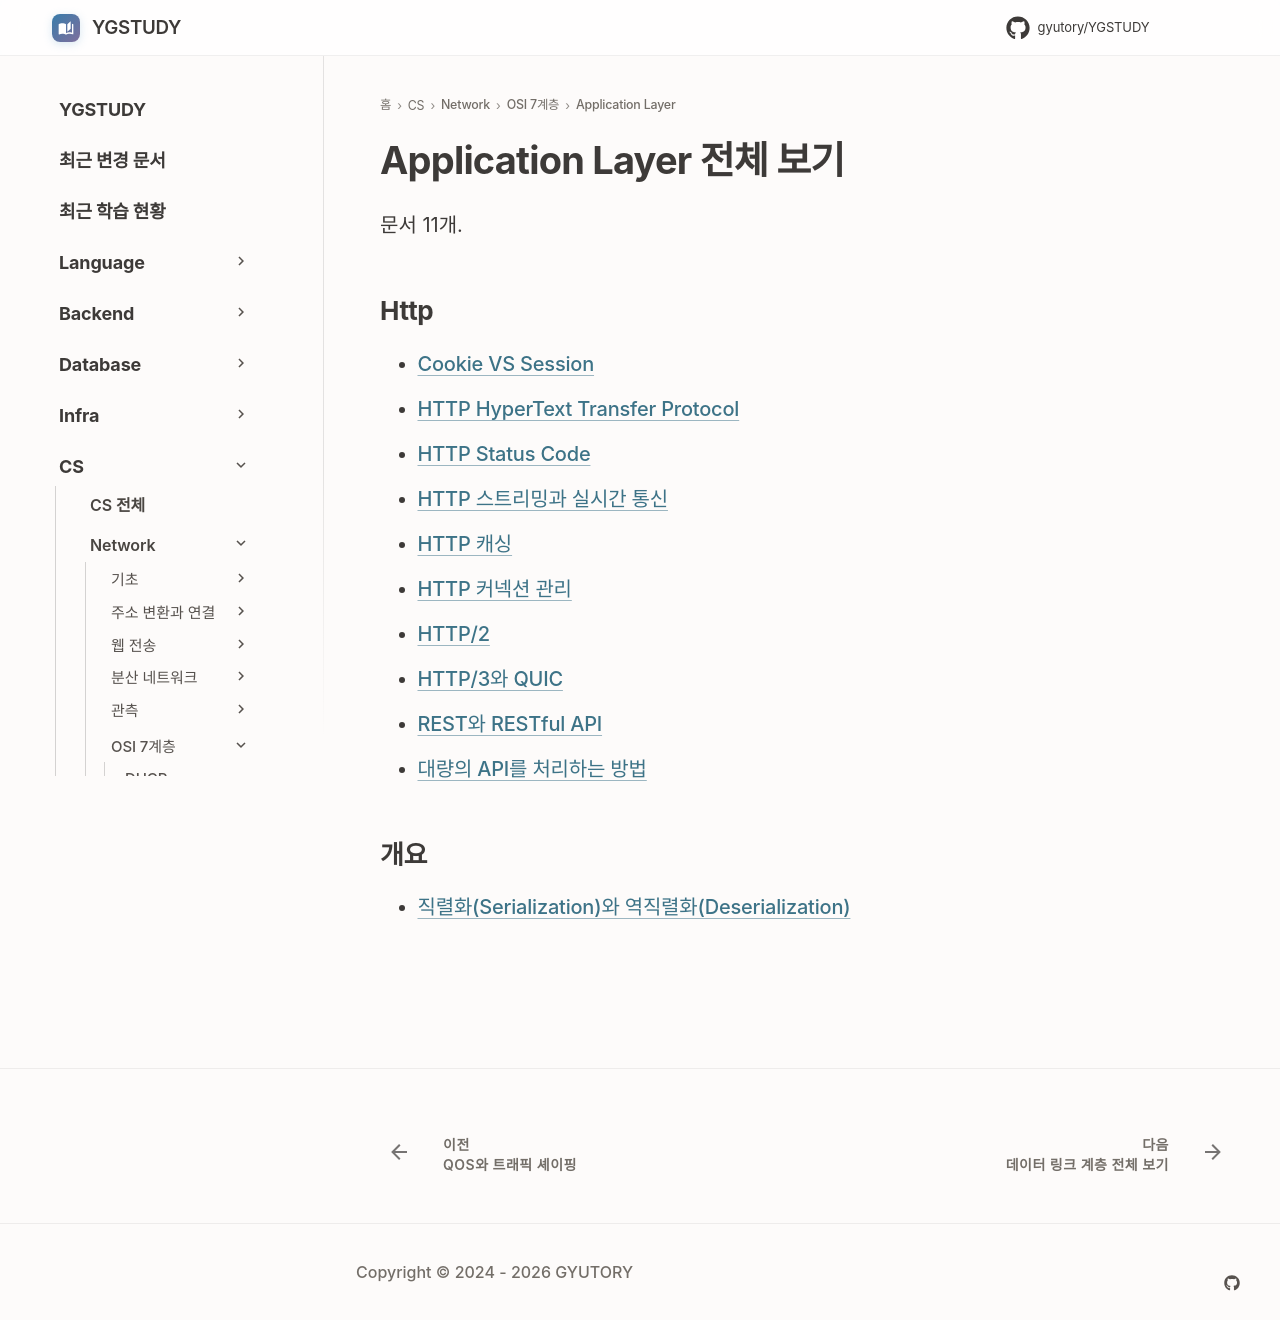

repository: GYUTORY/YGSTUDY · page: Network/7 Layer/Application Layer/index.html · generator: mkdocs

---
title: Application Layer 전체 보기
tags: []
hide:
  - toc
---

<!-- AUTO-SECTION-INDEX: tools/section_index.py 가 빌드마다 다시 만든다. 직접 고치지 말 것. -->

# Application Layer 전체 보기

문서 11개.

## Http

- [Cookie VS Session](<Http/Cookie VS Session.md>)
- [HTTP HyperText Transfer Protocol](Http/HTTP.md)
- [HTTP Status Code](Http/HTTP_Status_Code.md)
- [HTTP 스트리밍과 실시간 통신](Http/HTTP_Streaming_and_SSE.md)
- [HTTP 캐싱](Http/HTTP_Caching.md)
- [HTTP 커넥션 관리](Http/HTTP_Connection_Management.md)
- [HTTP/2](Http/HTTP_2.md)
- [HTTP/3와 QUIC](Http/HTTP_3_QUIC.md)
- [REST와 RESTful API](Http/RestFul.md)
- [대량의 API를 처리하는 방법](<Http/대량의 API를 처리하는 방법.md>)

## 개요

- [직렬화(Serialization)와 역직렬화(Deserialization)](Serialization.md)
